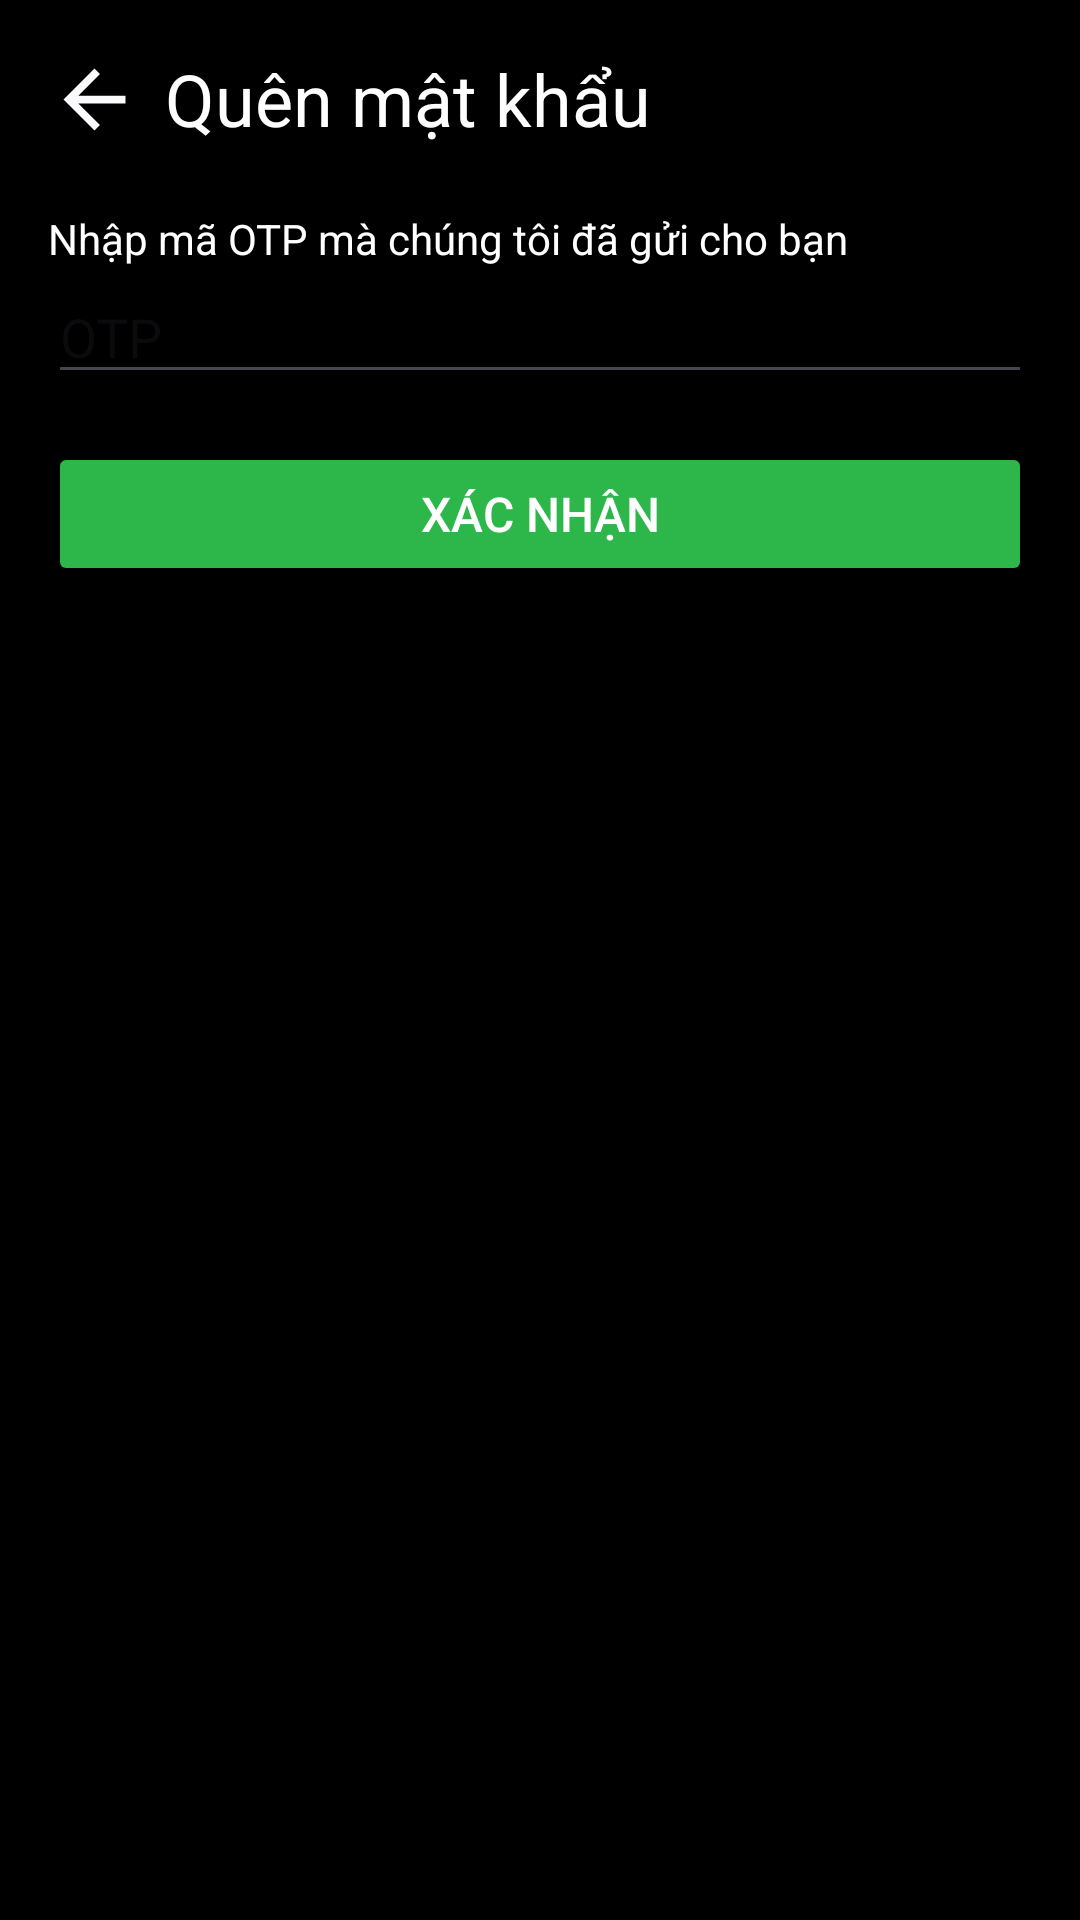

Write the Android layout XML for this screen, with the resource values it uses.
<!-- AndroidManifest.xml: application theme Theme.HolaJicap -->
<!-- res/layout/activity_otp.xml -->
<?xml version="1.0" encoding="utf-8"?>
<androidx.constraintlayout.widget.ConstraintLayout xmlns:android="http://schemas.android.com/apk/res/android"
    xmlns:app="http://schemas.android.com/apk/res-auto"
    xmlns:tools="http://schemas.android.com/tools"
    android:id="@+id/main"
    android:layout_width="match_parent"
    android:layout_height="match_parent"
    tools:context=".OtpActivity">

    <LinearLayout
        android:layout_width="match_parent"
        android:layout_height="match_parent"
        android:background="@android:color/black"
        android:orientation="vertical"
        android:padding="16dp">

        
        <LinearLayout
            android:layout_width="match_parent"
            android:layout_height="wrap_content"
            android:gravity="center_vertical"
            android:orientation="horizontal">

            
            <ImageView
                android:id="@+id/back_arrow"
                android:layout_width="31dp"
                android:layout_height="34dp"
                android:layout_marginEnd="8dp"
                android:contentDescription="Back"
                android:src="@drawable/ic_arrow_back" />

            
            <TextView
                android:layout_width="wrap_content"
                android:layout_height="wrap_content"
                android:text="Quên mật khẩu"
                android:textColor="@android:color/white"
                android:textSize="24sp" />
        </LinearLayout>

        
        <TextView
            android:layout_width="wrap_content"
            android:layout_height="wrap_content"
            android:layout_marginTop="20dp"
            android:layout_marginBottom="1dp"
            android:text="Nhập mã OTP mà chúng tôi đã gửi cho bạn"
            android:textColor="@android:color/white"
            android:textSize="14sp" />

        

        <EditText
            android:id="@+id/otp"
            android:layout_width="match_parent"
            android:layout_height="wrap_content"
            android:ems="10"
            android:hint="OTP"
            android:inputType="text"
            android:textColor="#A0FFFFFF" />

        


        
        <Button
            android:id="@+id/button"
            android:layout_width="match_parent"
            android:layout_height="wrap_content"
            android:layout_marginTop="16dp"
            android:backgroundTint="@color/green"
            android:padding="12dp"
            android:text="XÁC NHẬN"
            android:textColor="@android:color/white"
            android:textSize="16sp" />

    </LinearLayout>
</androidx.constraintlayout.widget.ConstraintLayout>
<!-- resources referenced by this layout -->
<resources>
  <color name="green">#2DB74B</color>
  <!-- drawable ic_arrow_back (drawable) -->
  <vector xmlns:android="http://schemas.android.com/apk/res/android" android:autoMirrored="true" android:height="24dp" android:tint="#FDFDFDFF" android:viewportHeight="24" android:viewportWidth="24" android:width="24dp">
        
      <path android:fillColor="@android:color/white" android:pathData="M20,11H7.83l5.59,-5.59L12,4l-8,8 8,8 1.41,-1.41L7.83,13H20v-2z"/>
      
  </vector>
  <style name="Theme.HolaJicap" parent="Base.Theme.HolaJicap" />
  <style name="Base.Theme.HolaJicap" parent="Theme.Material3.DayNight.NoActionBar">
          
          
          <item name="background">@color/black</item>
          <item name="colorPrimaryDark">@color/black</item>
      </style>
  <color name="black">#000000</color>
</resources>
